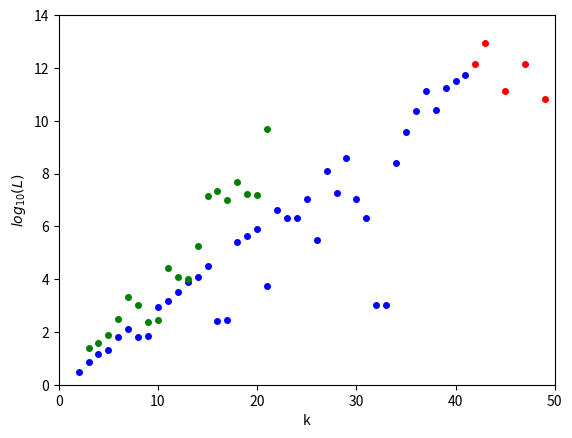

This chart was generated by the following Python code:
import matplotlib.pyplot as plt
import numpy as np
k=range(2,42)
L=[3,7,15,21,63,127,63,73,889,1533,3255,7905,11811,32767,255,273,253921,413385,761763,
5461,4194303,2088705,2097151,10961685,298935,125829105,17895697,402653181,10845877,
2097151,1023,1057,255652815,3681400539,22839252821,137438167041,25769803773,178979337621,320319056211,545460846465]

k2 = [42,43,45,47,49]
L2=[1374389534715,8521215115233,137434726401,1466015503701,64677154575]

logL = np.log10(L)
logL2 = np.log10(L2)

k3=range(3,22)
L3=[24,39,78,312,2184,1092,240,273,26232,11553,9840,177144,14348904,21523359,10315734,48417720,16120104,15706236,5036466318]
logL3 = np.log10(L3)

plt.scatter(k,logL,s=16,color="blue")
plt.scatter(k2,logL2,s=16,color="red")
plt.scatter(k3,logL3,s=16,color="green")

plt.xlabel("k")
plt.ylabel("$log_{10}(L)$")
plt.xlim([0,50])
plt.ylim([0,14])
plt.show()
